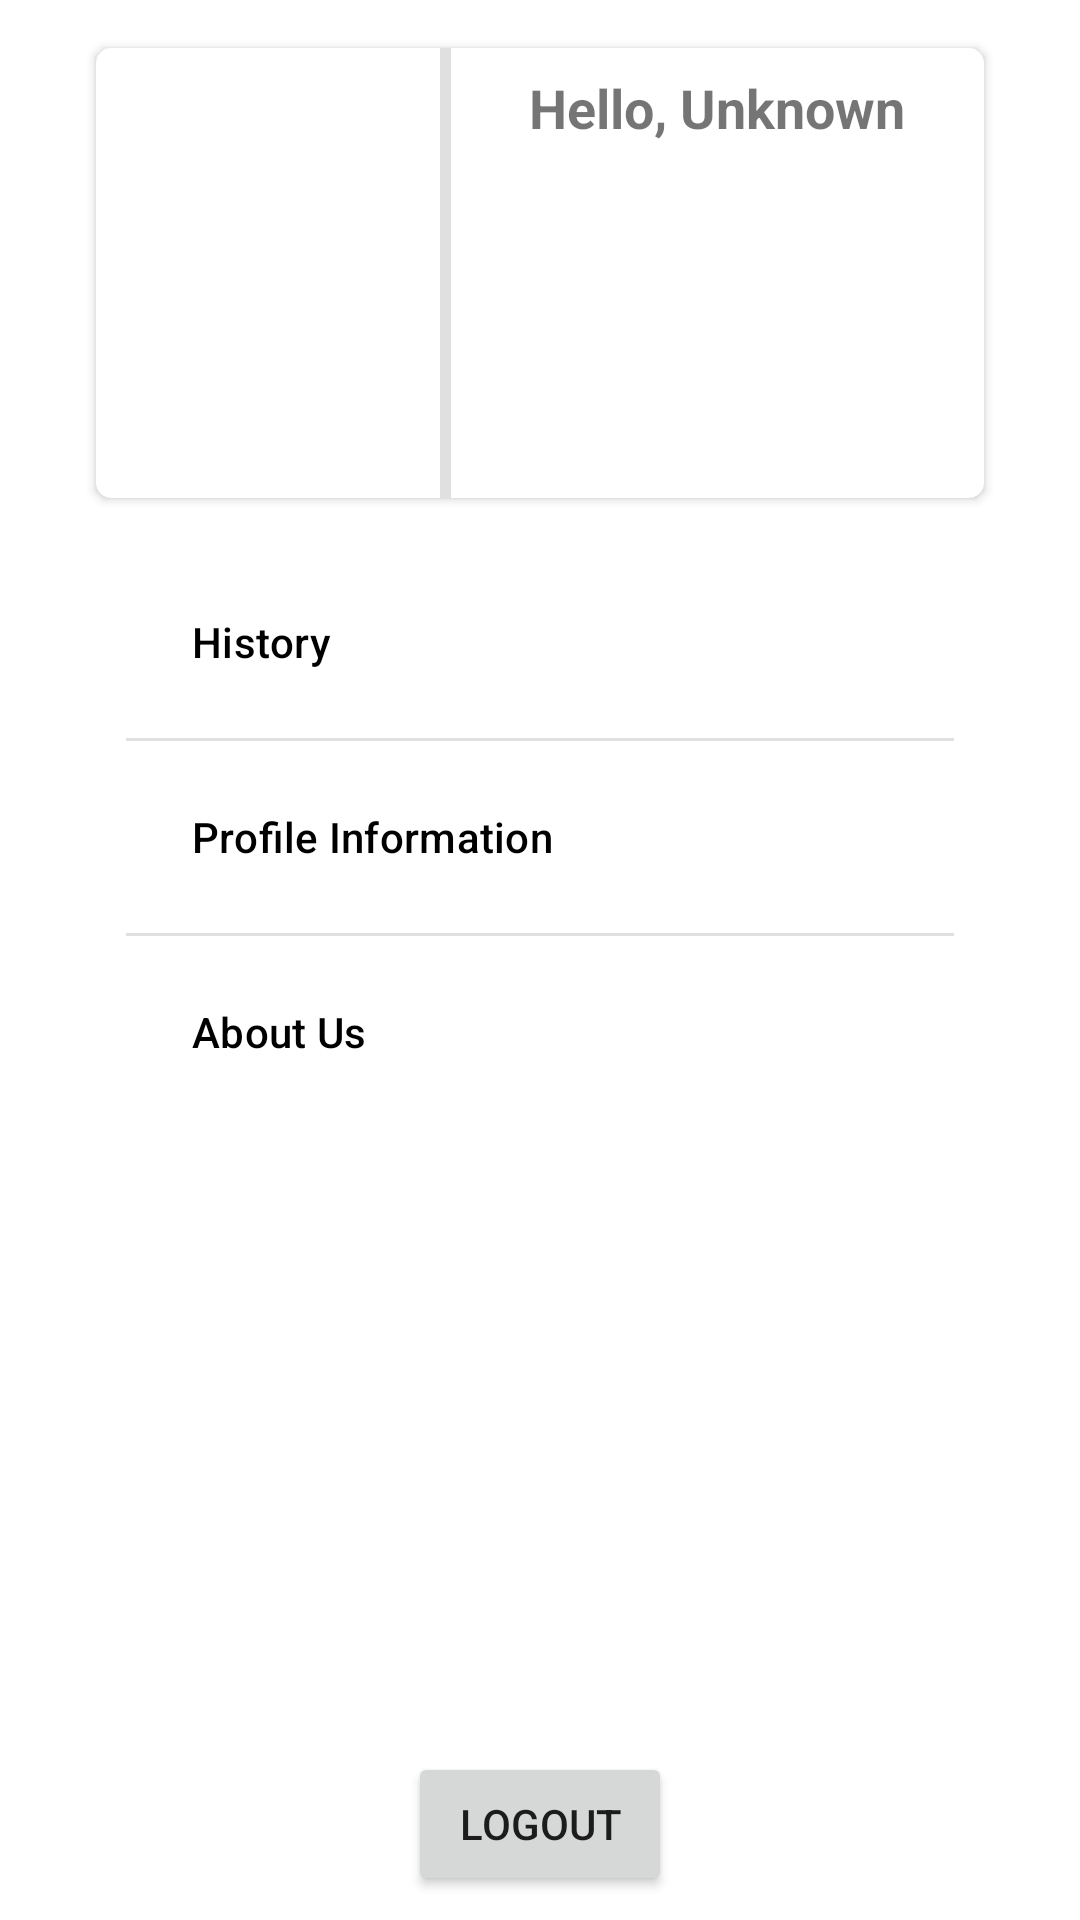

Layout XML and referenced resources for this Android screen:
<!-- AndroidManifest.xml: application theme Theme.HiLib -->
<!-- res/layout/fragment_profile.xml -->
<?xml version="1.0" encoding="utf-8"?>
<androidx.constraintlayout.widget.ConstraintLayout xmlns:android="http://schemas.android.com/apk/res/android"
    xmlns:app="http://schemas.android.com/apk/res-auto"
    xmlns:tools="http://schemas.android.com/tools"
    android:layout_width="match_parent"
    android:layout_height="match_parent"
    tools:context=".ui.profile.ProfileFragment">

    <androidx.cardview.widget.CardView
        android:id="@+id/cardView"
        android:layout_width="match_parent"
        android:layout_height="150dp"
        android:layout_marginStart="32dp"
        android:layout_marginTop="16dp"
        android:layout_marginEnd="32dp"
        app:cardCornerRadius="5dp"
        app:layout_constraintEnd_toEndOf="parent"
        app:layout_constraintStart_toStartOf="parent"
        app:layout_constraintTop_toTopOf="parent">

        <LinearLayout
            android:layout_width="match_parent"
            android:layout_height="match_parent"
            android:orientation="horizontal"
            android:weightSum="4">

            <ImageView
                android:id="@+id/profile_iv_image"
                android:layout_width="0dp"
                android:layout_height="match_parent"
                android:layout_weight="1.55"
                android:scaleType="fitCenter"
                android:src="@drawable/ic_baseline_person_24" />

            <View
                android:id="@+id/divider4"
                android:layout_width="0dp"
                android:layout_height="wrap_content"
                android:layout_weight="0.05"
                android:background="?android:attr/listDivider" />

            <LinearLayout
                android:layout_width="0dp"
                android:layout_height="match_parent"
                android:layout_weight="2.4"
                android:orientation="vertical">

                <TextView
                    android:id="@+id/profile_tv_name"
                    android:layout_width="match_parent"
                    android:layout_height="40dp"
                    android:gravity="center"
                    android:text="Hello, Unknown"
                    android:textSize="18sp"
                    android:textStyle="bold" />

                <ImageView
                    android:id="@+id/profile_iv_qr"
                    android:layout_width="match_parent"
                    android:layout_height="match_parent"
                    android:layout_marginBottom="10dp"
                    android:scaleType="fitCenter"
                    android:src="@drawable/ic_baseline_error_24" />
            </LinearLayout>
        </LinearLayout>
    </androidx.cardview.widget.CardView>

    <Button
        android:id="@+id/profile_btn_logout"
        android:layout_width="wrap_content"
        android:layout_height="wrap_content"
        android:layout_marginBottom="8dp"
        android:text="Logout"
        app:layout_constraintBottom_toBottomOf="parent"
        app:layout_constraintEnd_toEndOf="parent"
        app:layout_constraintStart_toStartOf="parent" />

    <com.google.android.material.navigation.NavigationView
        android:id="@+id/profile_navigation"
        android:layout_width="match_parent"
        android:layout_height="0dp"
        android:layout_marginStart="42dp"
        android:layout_marginTop="16dp"
        android:layout_marginEnd="42dp"
        android:layout_marginBottom="32dp"
        app:layout_constraintBottom_toTopOf="@+id/profile_btn_logout"
        app:layout_constraintEnd_toEndOf="parent"
        app:layout_constraintStart_toStartOf="parent"
        app:layout_constraintTop_toBottomOf="@+id/cardView"
        app:menu="@menu/profile_navigation" />
</androidx.constraintlayout.widget.ConstraintLayout>
<!-- resources referenced by this layout -->
<resources>
  <style name="Theme.HiLib" parent="Theme.MaterialComponents.DayNight.DarkActionBar">
          
          <item name="colorPrimary">@color/primary_500</item>
          <item name="colorPrimaryVariant">@color/primary_700</item>
          <item name="colorOnPrimary">@color/white</item>
          
          <item name="colorSecondary">@color/secondary_200</item>
          <item name="colorSecondaryVariant">@color/secondary_700</item>
          <item name="colorOnSecondary">@color/black</item>
          
          <item name="android:statusBarColor" tools:targetApi="l">?attr/colorPrimaryVariant</item>
          
      </style>
  <color name="primary_500">#355e94</color>
  <color name="primary_700">#003566</color>
  <color name="white">#FFFFFFFF</color>
  <color name="secondary_200">#88faea</color>
  <color name="secondary_700">#019688</color>
  <color name="black">#FF000000</color>
</resources>
